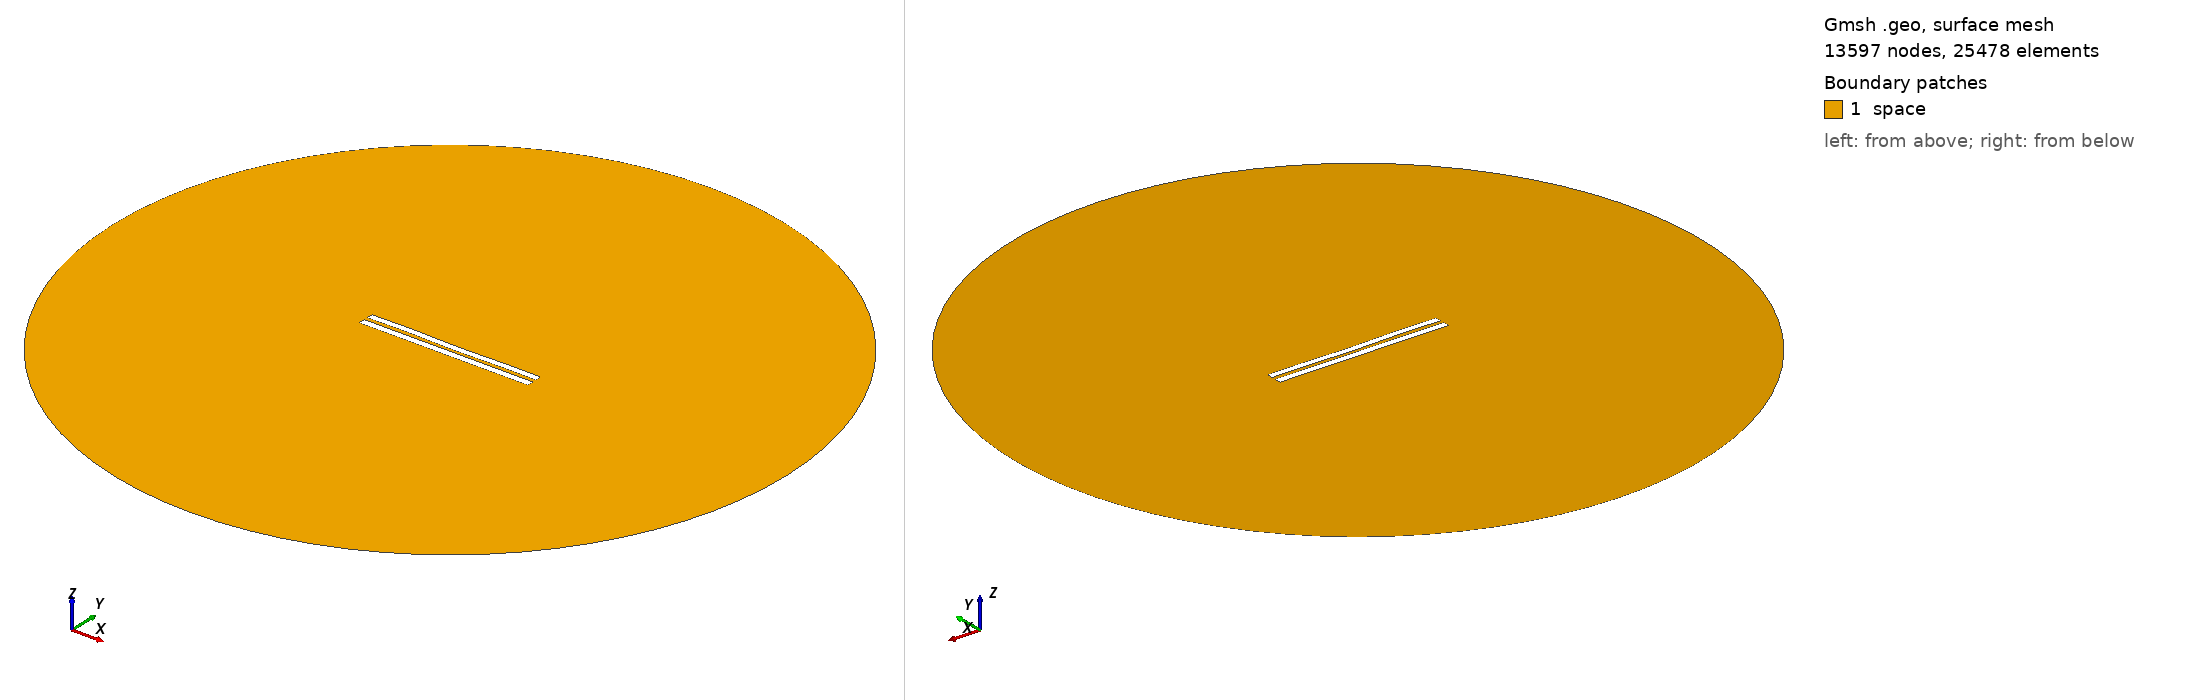

Gmsh geometry script, surface-meshed: 13597 nodes, 25478 surface elements. Boundary patches (legend numbers): 1 space. Left view from above one corner, right view from below the opposite corner. Legend entries are the model's physical surfaces. The drawing asked Gmsh for element sizes between 1% and 20% of the model's largest extent; the script's own settings can give other sizes.

=== 5295.geo (drawn) ===
//---------------------------------------
// Geometry kernel
//---------------------------------------

SetFactory("OpenCASCADE");



//---------------------------------------
// Parameters of the geometry
//---------------------------------------

// Overetch of the upper plate
overetch = 0.125;

// Distance between the plates
distance = 2.25;

// Discretization over the x axis (for the deformation)
nx = 50; 

// Length of the plate
L = 100 - overetch; 

// Number of modes
n = 4; 

// 1st mode coefficient
coeff(1) = 0.0;
beta(1) = 0.596864 * 3.1415926535 / L;

// 2nd mode coefficient
coeff(2) = -0.075;
beta(2) = 1.49418 * 3.1415926535 / L;

// 3rd mode coefficient
coeff(3) = 0.07499999999999998;
beta(3) = 2.50025 * 3.1415926535 / L;

// 4th mode coefficient
coeff(4) = 0.15;
beta(4) = 3.49999 * 3.1415926535 / L;



//---------------------------------------
// Upper plate (deformed rectangle)
//---------------------------------------

// Coordiantes of the upper plate
xmin = -50;
xmax = 50 - overetch;

// Height of the upper plate
yheight = 4 - 2 * overetch;

// Indexes of the points
UpperID[] = {};
LowerID[] = {};
LeftID[] = {};
RightID[] = {};

// Point index
p = 1;

// Horizontal edges
For i In {1:nx}
    x = xmin + (i-1)*(xmax - xmin)/(nx-1);

    y_bottom = distance / 2 + overetch;
    For j In {1:n}
        C = (Cosh(beta(j)*L) + Cos(beta(j)*L)) / (Sinh(beta(j)*L) + Sin(beta(j)*L));
        y_bottom  = y_bottom + coeff(j) * (Cosh(beta(j)*(x+50)) - Cos(beta(j)*(x+50)) - C * (Sinh(beta(j)*(x+50)) - Sin(beta(j)*(x+50))));
    EndFor

    y_top = y_bottom + yheight;

    Point(p) = {x, y_top, 0, 1.0};
    UpperID[i] = p;
    p = p + 1;

    Point(p) = {x, y_bottom, 0, 1.0};
    LowerID[i] = p;
    p = p + 1;
EndFor

// Create point lists
UpperPts[] = {}; LowerPts[] = {};
For i In {1:nx}
  UpperPts[] += {UpperID[i]};
  LowerPts[] += {LowerID[i]};
EndFor

// Build splines
Spline(1) = {UpperPts[]};
Spline(2) = {LowerPts[]};
Line(3) = {LowerPts[nx-1], UpperPts[nx-1]};
Line(4) = {LowerPts[0], UpperPts[0]};

// Build the plane surface
Curve Loop(1) = {2, 3, -1, -4};
Plane Surface(1) = {1};



//---------------------------------------
// Lower plate (rectangle)
//---------------------------------------

// Vertices
Point(1001) = {-50, -1, 0, 1.0};
Point(1002) = { 50, -1, 0, 1.0};
Point(1003) = { 50,  -5, 0, 1.0};
Point(1004) = {-50,  -5, 0, 1.0};

// Edges
Line(5) = {1001, 1002};
Line(6) = {1002, 1003};
Line(7) = {1003, 1004};
Line(8) = {1004, 1001};

// Plane surface
Line Loop(2) = {5, 6, 7, 8};
Plane Surface(2) = {2}; 



//---------------------------------------
// Outer (fictious) boundary
//---------------------------------------

// Points
Point(1005) = {0, 0, 0};       // Center
Point(1006) = {200, 0, 0};     // Start point
Point(1007) = {0, 200, 0};     // 90 degrees
Point(1008) = {-200, 0, 0};    // 180 degrees
Point(1009) = {0, -200, 0};    // 270 degrees

// Circle arcs (each needs start, center, end)
Circle(9) = {1006, 1005, 1007};
Circle(10) = {1007, 1005, 1008};
Circle(11) = {1008, 1005, 1009};
Circle(12) = {1009, 1005, 1006};

// Plane surface for the entire domain
Curve Loop(3) = {9, 10, 11, 12};
Surface(3) = {3};

// Subtract the plates from the whole domain to obtain the actual domain where we want to solve the equations
BooleanDifference{ Surface{3}; Delete; }{ Surface{1}; Surface{2}; Delete; }




//---------------------------------------
// Transfinite Lines/Curves
//---------------------------------------

// Set the number of points on the boundaries
r = 7;

// Plates
Transfinite Curve {1, 2} = 50*r Using Progression 1;
Transfinite Curve {3, 4} = 2*r Using Progression 1;
Transfinite Line {5, 7} = 50*r Using Progression 1;
Transfinite Line {6, 8} = 2*r Using Progression 1;

// Outer boundary
Transfinite Line {9, 10, 11, 12} = 20 Using Progression 1;



//---------------------------------------
// Physical groups
//---------------------------------------                

// Physical curves (boundaries)
Physical Line("force_segment", 10) = {2};
Physical Line("upper_plate", 11) = {1, 3, 4};
Physical Line("lower_plate", 12) = {5, 6, 7, 8};
Physical Line("boundary", 20) = {9, 10, 11, 12};

// Physical Surfaces
Physical Surface("space", 30) = {3};



//---------------------------------------
// 6. Generate the Mesh
//---------------------------------------

// 2D mesh generation
Mesh 2;
